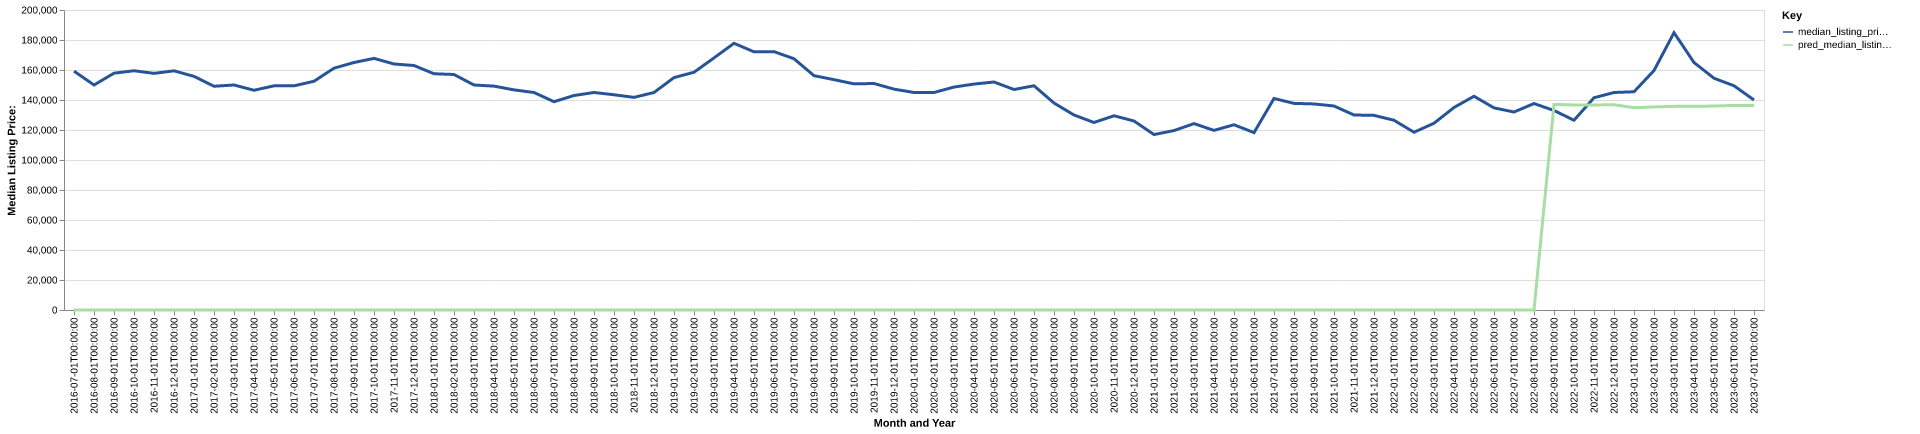

Source data for this figure (header and first rows):
date, time_idx, median_listing_price, thirty_year_interest_rate_five, month, county_name, active_listing_count, median_days_on_market, pred_median_listing_price, month_year
2016-07-01, 0, 159250, 3.72, 7, woodward, ok, 98.0, 80.0, 0, Jul-2016
2016-08-01, 1, 150000, 3.73, 8, woodward, ok, 105.0, 86.0, 0, Aug-2016
2016-09-01, 2, 157875, 3.66, 9, woodward, ok, 104.0, 88.0, 0, Sep-2016
2016-10-01, 3, 159500, 3.64, 10, woodward, ok, 107.0, 90.0, 0, Oct-2016
2016-11-01, 4, 157750, 3.66, 11, woodward, ok, 105.0, 92.0, 0, Nov-2016
2016-12-01, 5, 159450, 3.48, 12, woodward, ok, 96.0, 103.0, 0, Dec-2016
2017-01-01, 6, 155750, 3.45, 1, woodward, ok, 95.0, 123.0, 0, Jan-2017
2017-02-01, 7, 149175, 3.5, 2, woodward, ok, 98.0, 110.0, 0, Feb-2017
2017-03-01, 8, 150000, 3.52, 3, woodward, ok, 93.0, 82.0, 0, Mar-2017
2017-04-01, 9, 146500, 4.03, 4, woodward, ok, 96.0, 67.0, 0, Apr-2017
2017-05-01, 10, 149450, 4.32, 5, woodward, ok, 98.0, 63.0, 0, May-2017
2017-06-01, 11, 149450, 4.2, 6, woodward, ok, 94.0, 77.0, 0, Jun-2017
2017-07-01, 12, 152500, 4.19, 7, woodward, ok, 101.0, 86.0, 0, Jul-2017
2017-08-01, 13, 161200, 4.3, 8, woodward, ok, 104.0, 97.0, 0, Aug-2017
2017-09-01, 14, 165000, 4.1, 9, woodward, ok, 103.0, 96.0, 0, Sep-2017
2017-10-01, 15, 167750, 4.05, 10, woodward, ok, 101.0, 99.0, 0, Oct-2017
2017-11-01, 16, 164000, 3.94, 11, woodward, ok, 91.0, 94.0, 0, Nov-2017
2017-12-01, 17, 163000, 4.03, 12, woodward, ok, 80.0, 118.0, 0, Dec-2017
2018-01-01, 18, 157500, 3.93, 1, woodward, ok, 88.0, 118.0, 0, Jan-2018
2018-02-01, 19, 157000, 3.83, 2, woodward, ok, 93.0, 89.0, 0, Feb-2018
2018-03-01, 20, 150000, 3.94, 3, woodward, ok, 92.0, 75.0, 0, Mar-2018
2018-04-01, 21, 149250, 3.95, 4, woodward, ok, 90.0, 75.0, 0, Apr-2018
2018-05-01, 22, 146750, 3.99, 5, woodward, ok, 88.0, 79.0, 0, May-2018
2018-06-01, 23, 145000, 4.15, 6, woodward, ok, 102.0, 68.0, 0, Jun-2018
2018-07-01, 24, 138875, 4.4, 7, woodward, ok, 111.0, 65.0, 0, Jul-2018
2018-08-01, 25, 143000, 4.46, 8, woodward, ok, 118.0, 74.0, 0, Aug-2018
2018-09-01, 26, 145000, 4.58, 9, woodward, ok, 124.0, 74.0, 0, Sep-2018
2018-10-01, 27, 143500, 4.66, 10, woodward, ok, 120.0, 81.0, 0, Oct-2018
2018-11-01, 28, 141750, 4.62, 11, woodward, ok, 109.0, 106.0, 0, Nov-2018
2018-12-01, 29, 145000, 4.54, 12, woodward, ok, 101.0, 120.0, 0, Dec-2018
2019-01-01, 30, 154925, 4.6, 1, woodward, ok, 102.0, 122.0, 0, Jan-2019
2019-02-01, 31, 158500, 4.72, 2, woodward, ok, 94.0, 100.0, 0, Feb-2019
2019-03-01, 32, 168050, 4.9, 3, woodward, ok, 83.0, 89.0, 0, Mar-2019
2019-04-01, 33, 177800, 4.94, 4, woodward, ok, 82.0, 93.0, 0, Apr-2019
2019-05-01, 34, 172125, 4.75, 5, woodward, ok, 83.0, 95.0, 0, May-2019
2019-06-01, 35, 172250, 4.51, 6, woodward, ok, 87.0, 71.0, 0, Jun-2019
2019-07-01, 36, 167500, 4.41, 7, woodward, ok, 90.0, 72.0, 0, Jul-2019
2019-08-01, 37, 156227, 4.41, 8, woodward, ok, 93.0, 66.0, 0, Aug-2019
2019-09-01, 38, 153568, 4.2, 9, woodward, ok, 98.0, 73.0, 0, Sep-2019
2019-10-01, 39, 150750, 4.14, 10, woodward, ok, 101.0, 81.0, 0, Oct-2019
2019-11-01, 40, 151000, 3.84, 11, woodward, ok, 97.0, 84.0, 0, Nov-2019
2019-12-01, 41, 147250, 3.81, 12, woodward, ok, 88.0, 103.0, 0, Dec-2019
2020-01-01, 42, 145000, 3.75, 1, woodward, ok, 85.0, 118.0, 0, Jan-2020
2020-02-01, 43, 145000, 3.73, 2, woodward, ok, 80.0, 121.0, 0, Feb-2020
2020-03-01, 44, 148625, 3.78, 3, woodward, ok, 89.0, 123.0, 0, Mar-2020
2020-04-01, 45, 150625, 3.75, 4, woodward, ok, 93.0, 94.0, 0, Apr-2020
2020-05-01, 46, 152000, 3.74, 5, woodward, ok, 87.0, 75.0, 0, May-2020
2020-06-01, 47, 147000, 3.72, 6, woodward, ok, 108.0, 74.0, 0, Jun-2020
2020-07-01, 48, 149500, 3.49, 7, woodward, ok, 106.0, 75.0, 0, Jul-2020
2020-08-01, 49, 138000, 3.65, 8, woodward, ok, 98.0, 85.0, 0, Aug-2020
2020-09-01, 50, 130000, 3.33, 9, woodward, ok, 98.0, 106.0, 0, Sep-2020
2020-10-01, 51, 125000, 3.28, 10, woodward, ok, 89.0, 106.0, 0, Oct-2020
2020-11-01, 52, 129500, 3.21, 11, woodward, ok, 82.0, 100.0, 0, Nov-2020
2020-12-01, 53, 126000, 3.07, 12, woodward, ok, 81.0, 98.0, 0, Dec-2020
2021-01-01, 54, 116960, 2.99, 1, woodward, ok, 74.0, 88.0, 0, Jan-2021
2021-02-01, 55, 119625, 2.93, 2, woodward, ok, 66.0, 76.0, 0, Feb-2021
2021-03-01, 56, 124250, 2.88, 3, woodward, ok, 63.0, 84.0, 0, Mar-2021
2021-04-01, 57, 119750, 2.84, 4, woodward, ok, 72.0, 60.0, 0, Apr-2021
2021-05-01, 58, 123500, 2.71, 5, woodward, ok, 74.0, 68.0, 0, May-2021
2021-06-01, 59, 118250, 2.79, 6, woodward, ok, 62.0, 76.0, 0, Jun-2021
... 25 more rows
